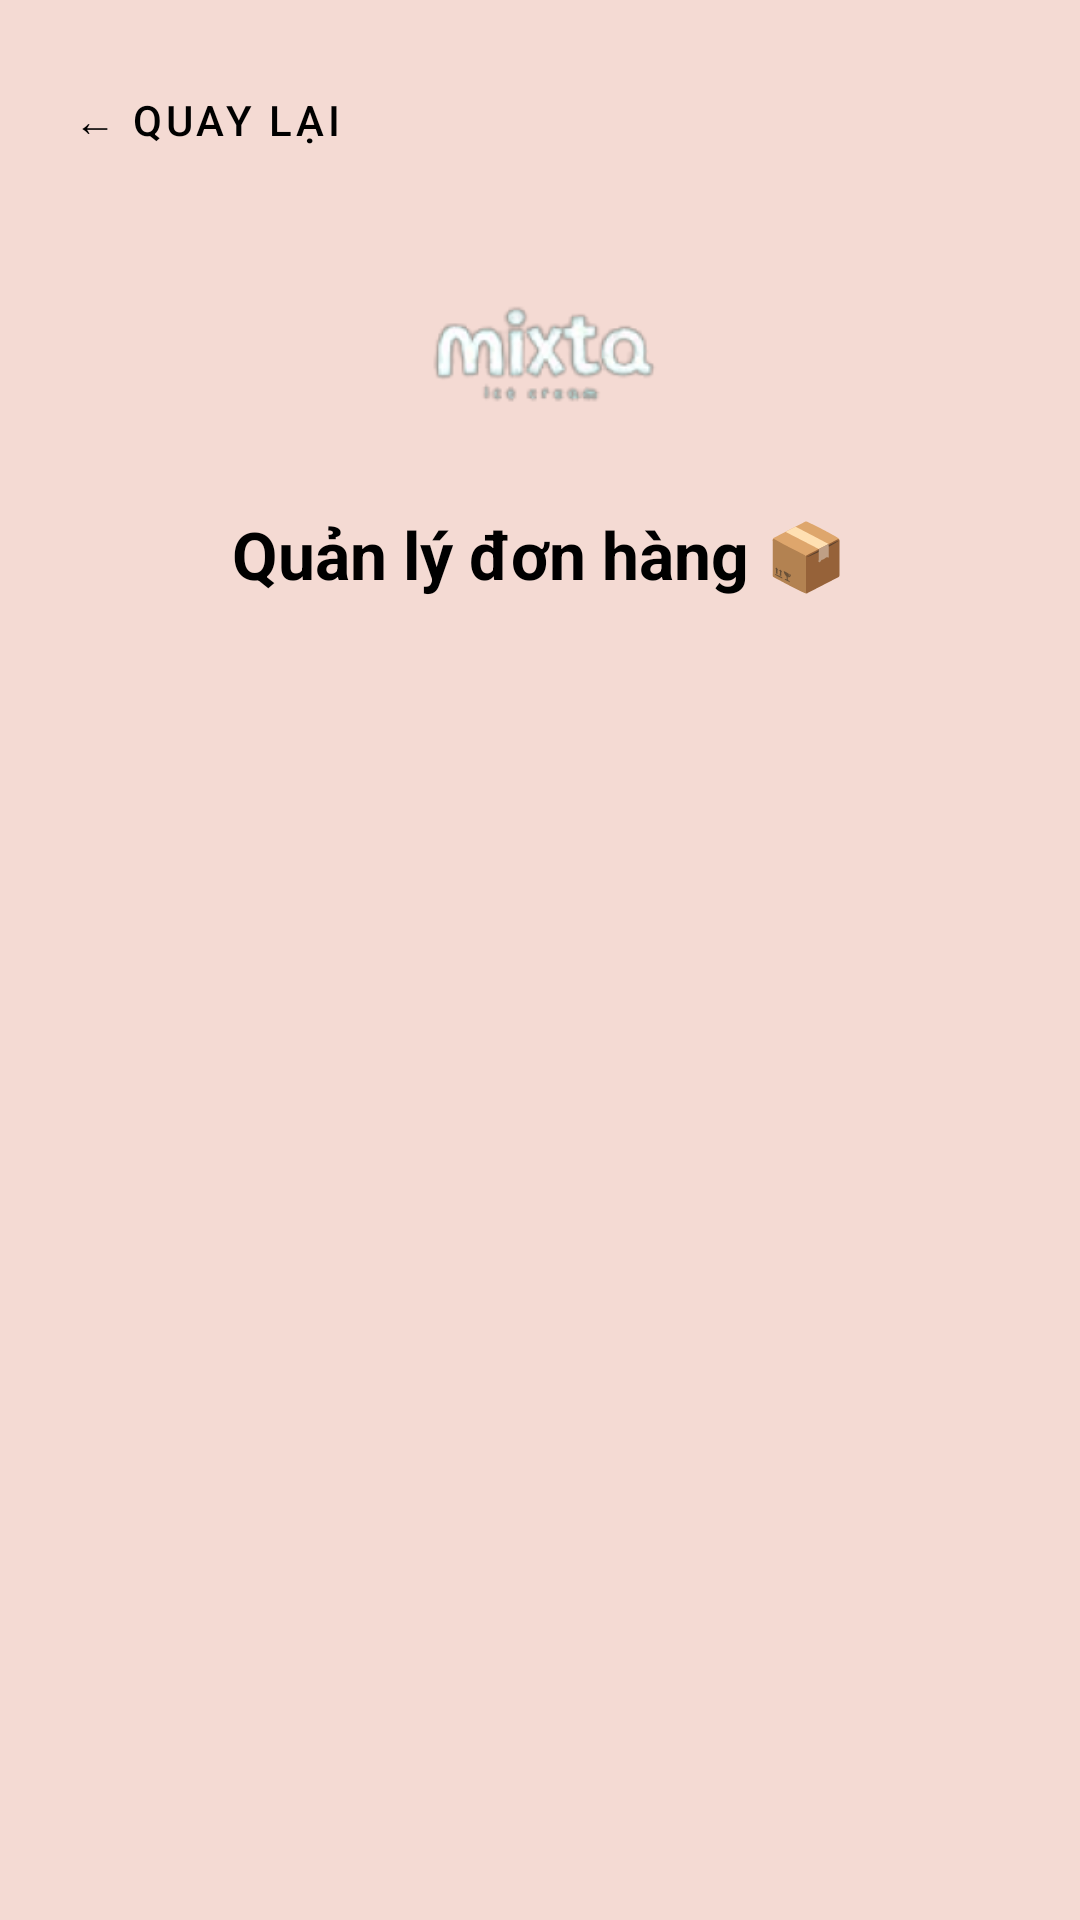

Android layout source for this screen:
<!-- AndroidManifest.xml: application theme Theme.IceamApp -->
<!-- res/layout/activity_manage_orders.xml -->
<?xml version="1.0" encoding="utf-8"?>
<LinearLayout xmlns:android="http://schemas.android.com/apk/res/android"
    xmlns:app="http://schemas.android.com/apk/res-auto"
    android:layout_width="match_parent"
    android:layout_height="match_parent"
    android:orientation="vertical"
    android:padding="16dp"
    android:gravity="center_horizontal"
    android:fitsSystemWindows="true"
    android:background="@color/splash_background">

    
    <com.google.android.material.button.MaterialButton
        android:id="@+id/btnBack"
        style="@style/Widget.MaterialComponents.Button.TextButton"
        android:layout_width="wrap_content"
        android:layout_height="wrap_content"
        android:text="← Quay lại"
        android:textSize="14sp"
        android:layout_gravity="start"
        android:layout_marginBottom="16dp"
        android:textColor="@android:color/black"/>

    
    <ImageView
        android:id="@+id/imgLogo"
        android:layout_width="80dp"
        android:layout_height="80dp"
        android:src="@drawable/logo"
        android:layout_gravity="center"
        android:contentDescription="Logo"/>

    
    <TextView
        android:layout_width="wrap_content"
        android:layout_height="wrap_content"
        android:text="Quản lý đơn hàng 📦"
        android:textSize="22sp"
        android:textStyle="bold"
        android:layout_gravity="center"
        android:layout_marginTop="10dp"
        android:textColor="@android:color/black"/>

    
    <androidx.recyclerview.widget.RecyclerView
        android:id="@+id/recyclerViewOrders"
        android:layout_width="match_parent"
        android:layout_height="0dp"
        android:layout_weight="1"
        android:paddingTop="10dp"
        android:clipToPadding="false"/>

</LinearLayout>
<!-- resources referenced by this layout -->
<resources>
  <color name="splash_background">#F4DAD3</color>
  <!-- drawable logo: png bitmap (drawable, 13880 bytes) -->
  <style name="Theme.IceamApp" parent="Base.Theme.IceamApp" />
  <style name="Base.Theme.IceamApp" parent="Theme.Material3.DayNight.NoActionBar">
          
          
          <item name="colorPrimary">@color/pink</item>
          <item name="colorSecondaryVariant">@color/boldpink</item>
          <item name="colorOnPrimary">@color/white</item>
      </style>
  <color name="pink">#EDFDC9DE</color>
  <color name="boldpink">#FF6EC7</color>
  <color name="white">#FFFFFFFF</color>
</resources>
